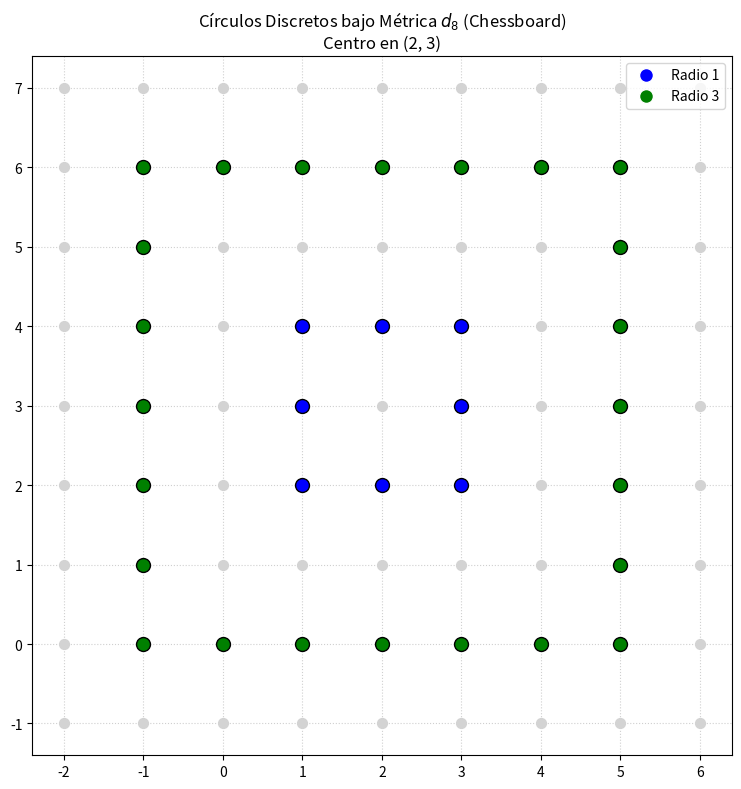

Recreate this plot in Python.
import matplotlib.pyplot as plt

def dibujar_chessboard_solo_puntos(centro=(2, 3)):
    x_c, y_c = centro

    plt.figure(figsize=(8, 8))
    ax = plt.gca()

    r_max = 4
    puntos_r1 = []
    puntos_r3 = []

    for xi in range(x_c - r_max, x_c + r_max + 1):
        for yi in range(y_c - r_max, y_c + r_max + 1):
            dist = max(abs(xi - x_c), abs(yi - y_c))

            color = 'lightgray'
            edge = None
            size = 50

            if dist == 1:
                color, size, edge = 'blue', 100, 'black'
                puntos_r1.append((xi, yi))
            elif dist == 3:
                color, size, edge = 'green', 100, 'black'
                puntos_r3.append((xi, yi))

            ax.scatter(xi, yi, c=color, s=size, edgecolors=edge, zorder=3)

    ax.set_title(f'Círculos Discretos bajo Métrica $d_8$ (Chessboard)\nCentro en {centro}', fontsize=12)
    ax.set_xticks(range(x_c - r_max, x_c + r_max + 1))
    ax.set_yticks(range(y_c - r_max, y_c + r_max + 1))
    ax.grid(True, linestyle=':', alpha=0.6, zorder=0)
    ax.set_aspect('equal')

    from matplotlib.lines import Line2D
    legend_elements = [Line2D([0], [0], marker='o', color='w', label='Radio 1', markerfacecolor='blue', markersize=10),
                       Line2D([0], [0], marker='o', color='w', label='Radio 3', markerfacecolor='green', markersize=10)]
    ax.legend(handles=legend_elements, loc='upper right')

    plt.tight_layout()
    plt.show()

    return puntos_r1, puntos_r3

r1, r3 = dibujar_chessboard_solo_puntos(centro=(2, 3))
